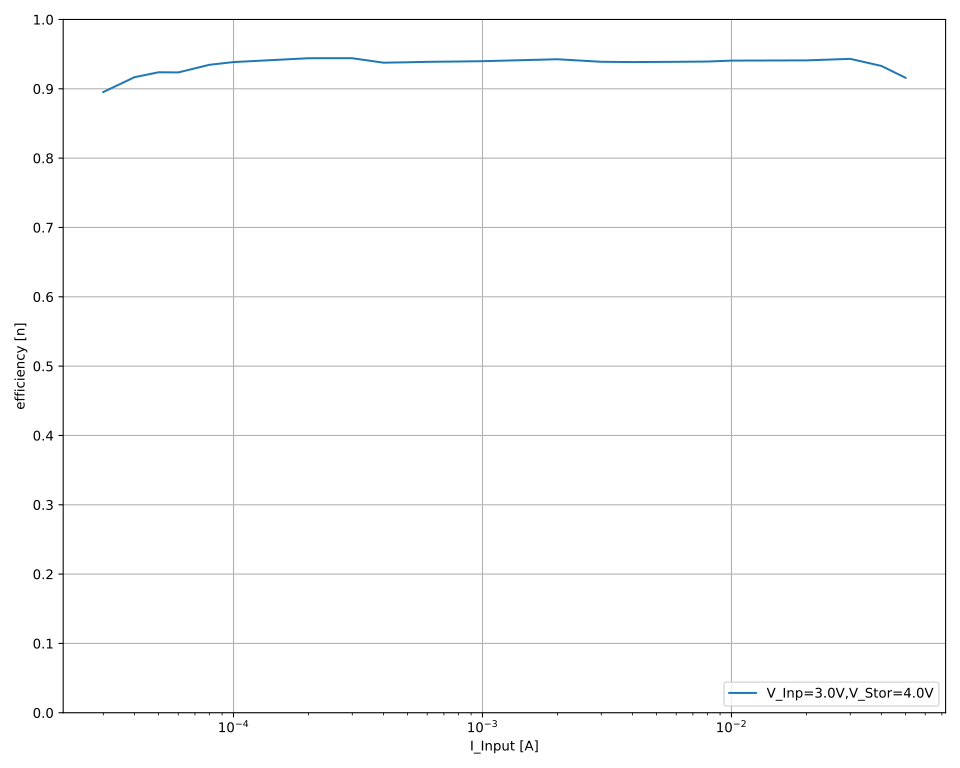

Data behind this chart, as committed beside it:
V_out_nom; V_inp_nom; I_inp_nom; V_inp; I_inp; V_out; I_out; eta
4,0; 3,0; 0,05; 3,04363; 0,05; 4,00066; -0,0348354; 0,915778799420429
4,0; 3,0; 0,05; 3,04237; 0,0500001; 4,00064; -0,0348258; 0,9158991829500044
4,0; 3,0; 0,05; 3,04166; 0,05; 4,00064; -0,0348187; 0,9159280390839213
4,0; 3,0; 0,05; 3,04092; 0,0499999; 4,00065; -0,03481; 0,9159261343659818
4,0; 3,0; 0,05; 3,04043; 0,0499998; 4,00065; -0,0347999; 0,9158097823407038
4,0; 3,0; 0,05; 3,03943; 0,05; 4,00064; -0,0347932; 0,9159287606426204
4,0; 3,0; 0,05; 3,03887; 0,05; 4,00064; -0,0347846; 0,9158711109326821
4,0; 3,0; 0,04; 3,0597; 0,0399981; 4,00065; -0,0285405; 0,9329834228749555
4,0; 3,0; 0,04; 3,05909; 0,0399981; 4,00066; -0,0285429; 0,9332502690136146
4,0; 3,0; 0,04; 3,05869; 0,0399982; 4,00065; -0,0285335; 0,9330602633053219
4,0; 3,0; 0,04; 3,05814; 0,0399982; 4,00065; -0,0285252; 0,9329566090946145
4,0; 3,0; 0,04; 3,05788; 0,0399982; 4,00065; -0,0285198; 0,9328593052969908
4,0; 3,0; 0,04; 3,05716; 0,0399983; 4,00065; -0,0285118; 0,9328149382897727
4,0; 3,0; 0,04; 3,05697; 0,0399983; 4,00064; -0,0285156; 0,9329949150440733
4,0; 3,0; 0,03; 3,06841; 0,0299986; 4,00064; -0,0217025; 0,9432457588849668
4,0; 3,0; 0,03; 3,06806; 0,0299985; 4,00064; -0,0216999; 0,9432434918421995
4,0; 3,0; 0,03; 3,06773; 0,0299985; 4,00064; -0,0216974; 0,943236277066282
4,0; 3,0; 0,03; 3,06744; 0,0299983; 4,00064; -0,0216943; 0,9431969632892381
4,0; 3,0; 0,03; 3,06712; 0,0299984; 4,00066; -0,0216911; 0,9431578002713055
4,0; 3,0; 0,03; 3,0667; 0,0299982; 4,00066; -0,0216886; 0,9431845405077626
4,0; 3,0; 0,03; 3,06641; 0,0299984; 4,00065; -0,0216866; 0,9431781112469998
4,0; 3,0; 0,02; 3,05698; 0,0199968; 4,00062; -0,0143783; 0,9409829236228099
4,0; 3,0; 0,02; 3,05661; 0,0199968; 4,00065; -0,014377; 0,9410187969333292
4,0; 3,0; 0,02; 3,05653; 0,0199967; 4,00063; -0,0143754; 0,9409387005249229
4,0; 3,0; 0,02; 3,05615; 0,0199967; 4,00063; -0,0143748; 0,9410164185688058
4,0; 3,0; 0,02; 3,05601; 0,0199967; 4,00064; -0,0143738; 0,9409964140118801
4,0; 3,0; 0,02; 3,05591; 0,0199968; 4,00064; -0,0143733; 0,9409897668472388
4,0; 3,0; 0,02; 3,05565; 0,0199968; 4,00064; -0,0143726; 0,9410240026177656
4,0; 3,0; 0,01; 3,03957; 0,00999912; 4,00062; -0,0071466; 0,9407036885659937
4,0; 3,0; 0,01; 3,03936; 0,00999921; 4,00064; -0,0071455; 0,9406201186335076
4,0; 3,0; 0,01; 3,03908; 0,00999915; 4,00065; -0,00714523; 0,940679231182536
4,0; 3,0; 0,01; 3,03892; 0,00999914; 4,00065; -0,00714466; 0,9406546537206193
4,0; 3,0; 0,01; 3,0387; 0,00999919; 4,00064; -0,00714403; 0,9406327509395342
4,0; 3,0; 0,01; 3,03844; 0,00999918; 4,00062; -0,0071438; 0,9406791931970345
4,0; 3,0; 0,01; 3,03834; 0,00999925; 4,00062; -0,0071434; 0,9406508955854701
4,0; 3,0; 0,008; 3,03965; 0,0079995; 4,00062; -0,00570934; 0,939348586032305
4,0; 3,0; 0,008; 3,03928; 0,00799949; 4,00062; -0,00570843; 0,9393143768710707
4,0; 3,0; 0,008; 3,03907; 0,00799942; 4,0006; -0,00570795; 0,9393038184309747
4,0; 3,0; 0,008; 3,03886; 0,00799944; 4,00063; -0,00570767; 0,9393273441070019
4,0; 3,0; 0,008; 3,03871; 0,00799941; 4,00063; -0,00570743; 0,9393377355083431
4,0; 3,0; 0,008; 3,03869; 0,00799943; 4,00064; -0,00570722; 0,9393093551278786
4,0; 3,0; 0,008; 3,03846; 0,00799944; 4,00064; -0,00570668; 0,9392904017633898
4,0; 3,0; 0,006; 3,0356; 0,00599935; 4,00063; -0,00427421; 0,9389349388580653
4,0; 3,0; 0,006; 3,03527; 0,00599932; 4,00062; -0,00427391; 0,9389734603524013
4,0; 3,0; 0,006; 3,03515; 0,00599934; 4,00061; -0,0042736; 0,9389369978230127
4,0; 3,0; 0,006; 3,03488; 0,00599925; 4,00061; -0,00427335; 0,9389796857152748
4,0; 3,0; 0,006; 3,03479; 0,00599931; 4,00062; -0,00427287; 0,938895015819408
4,0; 3,0; 0,006; 3,03451; 0,00599934; 4,00062; -0,00427289; 0,9389813490851232
4,0; 3,0; 0,006; 3,03444; 0,00599934; 4,00061; -0,00427254; 0,9389237476290332
4,0; 3,0; 0,005; 3,03349; 0,00499938; 4,00061; -0,00355867; 0,9387613855414564
4,0; 3,0; 0,005; 3,03319; 0,00499938; 4,0006; -0,0035583; 0,938754273912757
4,0; 3,0; 0,005; 3,033; 0,00499934; 4,00062; -0,00355807; 0,9387646029414359
4,0; 3,0; 0,005; 3,03289; 0,00499933; 4,00062; -0,00355787; 0,938747758667288
4,0; 3,0; 0,005; 3,03272; 0,00499937; 4,00062; -0,00355788; 0,9387955077333016
4,0; 3,0; 0,005; 3,03257; 0,00499941; 4,00063; -0,0035576; 0,9387628933789274
4,0; 3,0; 0,005; 3,03244; 0,00499944; 4,00062; -0,00355758; 0,9387898801645641
4,0; 3,0; 0,004; 3,03137; 0,00399927; 4,0006; -0,00284417; 0,938557767327741
4,0; 3,0; 0,004; 3,03111; 0,00399924; 4,00063; -0,00284399; 0,9385929492282113
4,0; 3,0; 0,004; 3,03103; 0,0039992; 4,00062; -0,00284378; 0,9385554560161958
4,0; 3,0; 0,004; 3,03089; 0,00399925; 4,00061; -0,00284371; 0,9385616247110619
... 108 more rows
